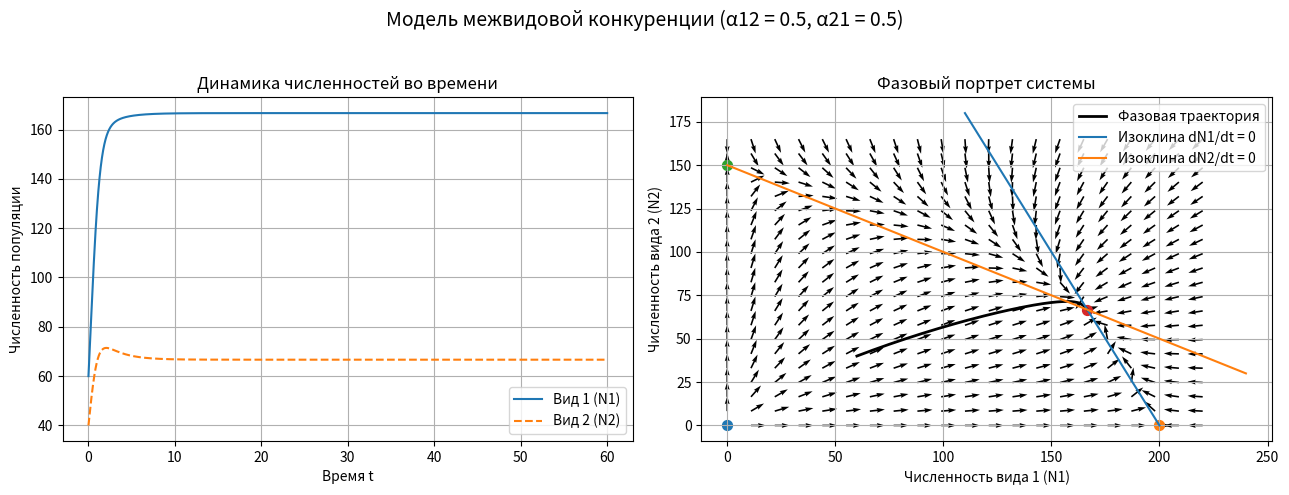
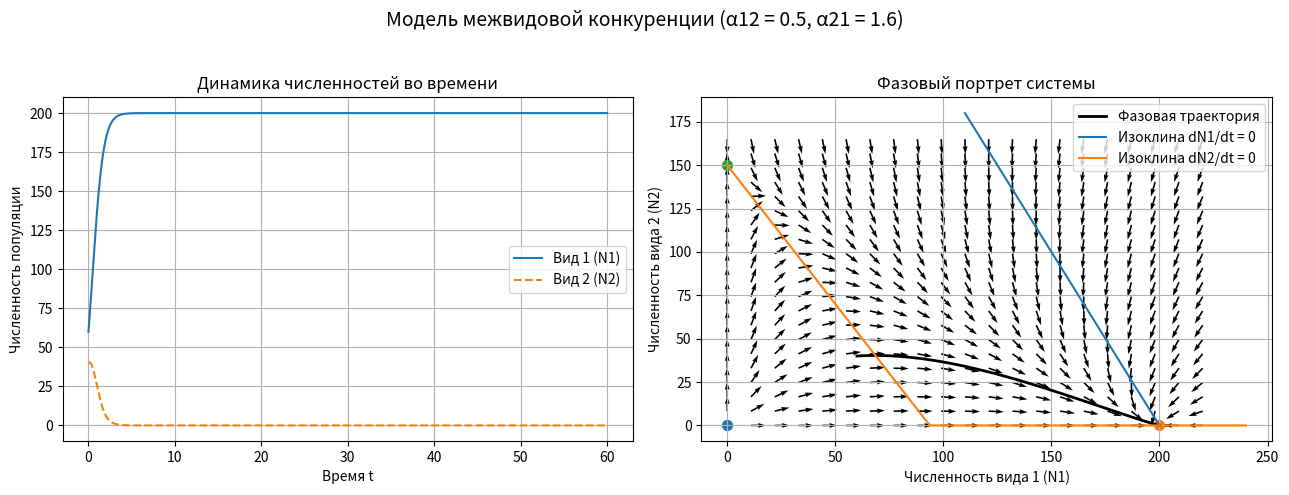
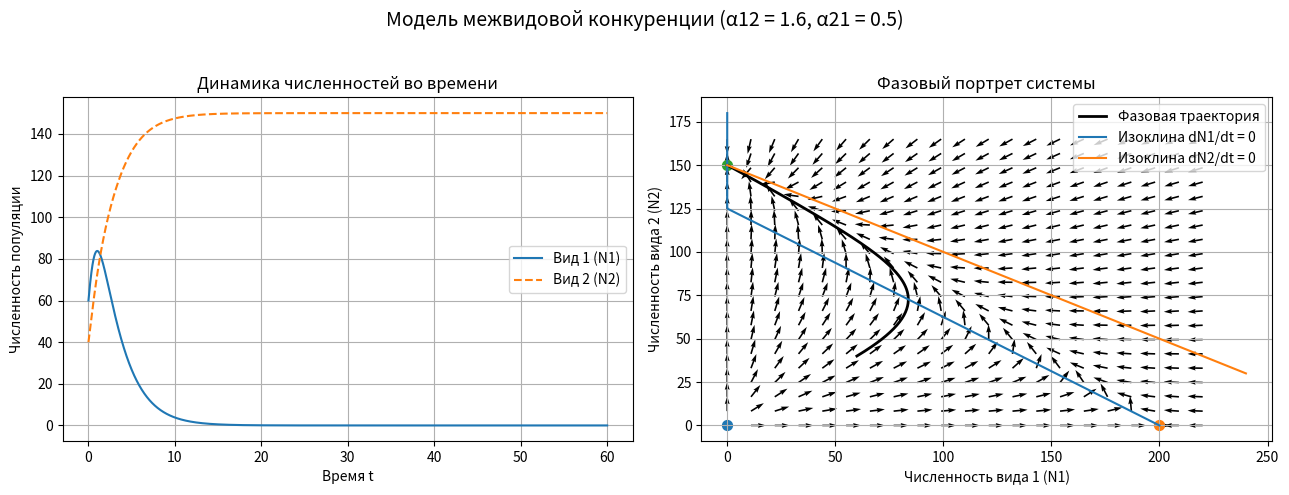
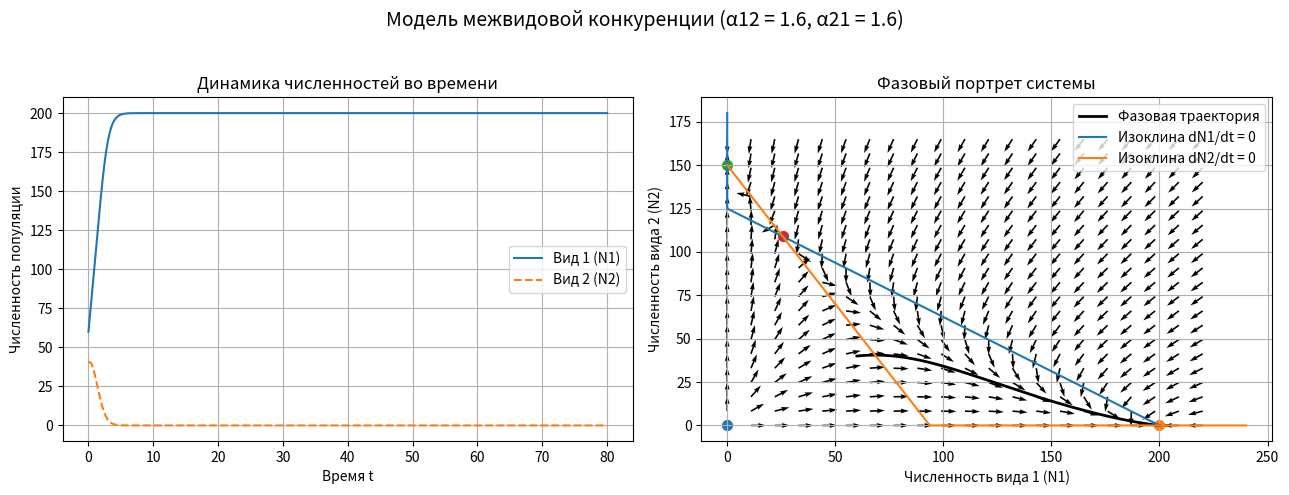

The script that saved these images, in order:
import numpy as np
import matplotlib.pyplot as plt


# коэффициенты естественного роста популяций
r1, r2 = 2.0, 1.6

# ёмкости среды для каждого вида
K1, K2 = 200.0, 150.0

# порог, ниже которого считаем вид вымершим
eps_extinct = 1e-2


def rhs(N1, N2, alpha12, alpha21):
    """
    Правая часть системы дифференциальных уравнений.
    Возвращает скорости изменения численностей двух видов.
    """
    # уравнение роста первого вида с учётом конкуренции
    dN1 = r1 * N1 * (1 - (N1 + alpha12 * N2) / K1)

    # уравнение роста второго вида с учётом конкуренции
    dN2 = r2 * N2 * (1 - (N2 + alpha21 * N1) / K2)

    return dN1, dN2


def solve_rk4(alpha12, alpha21, N0=(50.0, 50.0), T=50.0, dt=0.02):
    """
    Численное решение системы методом Рунге–Кутты 4-го порядка.
    """
    # число шагов по времени
    steps = int(T / dt) + 1

    # массив временных значений
    t = np.linspace(0, T, steps)

    # массив для хранения численностей обоих видов
    N = np.zeros((steps, 2))

    # задание начальных условий
    N[0] = N0

    # основной цикл интегрирования
    for i in range(steps - 1):
        # текущие значения численностей
        N1, N2 = N[i]

        # коэффициенты метода Рунге–Кутты
        k1_1, k1_2 = rhs(N1, N2, alpha12, alpha21)
        k2_1, k2_2 = rhs(N1 + 0.5*dt*k1_1, N2 + 0.5*dt*k1_2, alpha12, alpha21)
        k3_1, k3_2 = rhs(N1 + 0.5*dt*k2_1, N2 + 0.5*dt*k2_2, alpha12, alpha21)
        k4_1, k4_2 = rhs(N1 + dt*k3_1,     N2 + dt*k3_2,     alpha12, alpha21)

        # вычисление следующего шага по формуле RK4
        N[i+1, 0] = N1 + (dt/6)*(k1_1 + 2*k2_1 + 2*k3_1 + k4_1)
        N[i+1, 1] = N2 + (dt/6)*(k1_2 + 2*k2_2 + 2*k3_2 + k4_2)

        # защита от отрицательных значений из-за численных ошибок
        N[i+1] = np.maximum(N[i+1], 0.0)

    # возвращаем время и траектории численностей
    return t, N[:, 0], N[:, 1]


def equilibria(alpha12, alpha21):
    """
    Вычисление стационарных точек системы.
    """
    # список равновесий
    eq = []

    # тривиальные равновесия
    eq.append((0.0, 0.0))   # оба вида отсутствуют
    eq.append((K1, 0.0))    # существует только первый вид
    eq.append((0.0, K2))    # существует только второй вид

    # знаменатель формулы внутреннего равновесия
    denom = 1.0 - alpha12 * alpha21

    # проверка существования совместного равновесия
    if abs(denom) > 1e-12:
        N2_star = (K2 - alpha21 * K1) / denom
        N1_star = K1 - alpha12 * N2_star

        # проверка биологической осмысленности
        if N1_star > 0 and N2_star > 0:
            eq.append((N1_star, N2_star))

    return eq


def nullclines(alpha12, alpha21, n=200):
    """
    Построение изоклин системы.
    """
    # изоклина dN1/dt = 0
    N2_line = np.linspace(0, K2 * 1.2, n)
    N1_on_dN1 = K1 - alpha12 * N2_line

    # изоклина dN2/dt = 0
    N1_line = np.linspace(0, K1 * 1.2, n)
    N2_on_dN2 = K2 - alpha21 * N1_line

    return (N2_line, N1_on_dN1), (N1_line, N2_on_dN2)


def plot_time_and_phase(alpha12, alpha21, N0=(50.0, 50.0), T=50.0, dt=0.02):
    """
    Построение временных зависимостей и фазового портрета системы.
    """
    # численное решение системы
    t, N1, N2 = solve_rk4(alpha12, alpha21, N0, T, dt)

    # создание области для двух графиков
    fig, axs = plt.subplots(1, 2, figsize=(13, 5))

    # общий заголовок для рисунка
    fig.suptitle(
        f"Модель межвидовой конкуренции (α12 = {alpha12}, α21 = {alpha21})",
        fontsize=14
    )

    # ===== графики численностей во времени =====
    axs[0].plot(t, N1, label="Вид 1 (N1)")
    axs[0].plot(t, N2, "--", label="Вид 2 (N2)")
    axs[0].set_xlabel("Время t")
    axs[0].set_ylabel("Численность популяции")
    axs[0].set_title("Динамика численностей во времени")
    axs[0].legend()
    axs[0].grid()

    # ===== фазовый портрет =====
    ax = axs[1]

    # сетка для поля направлений
    N1g = np.linspace(0, K1 * 1.1, 21)
    N2g = np.linspace(0, K2 * 1.1, 21)
    X, Y = np.meshgrid(N1g, N2g)

    # вычисление поля направлений
    U, V = rhs(X, Y, alpha12, alpha21)
    speed = np.sqrt(U**2 + V**2)
    speed[speed == 0] = 1

    # поле направлений
    ax.quiver(X, Y, U/speed, V/speed)

    # фазовая траектория
    ax.plot(N1, N2, "k", linewidth=2, label="Фазовая траектория")

    # изоклины
    (N2l, N1l), (N1l2, N2l2) = nullclines(alpha12, alpha21)
    ax.plot(np.clip(N1l, 0, None), N2l, label="Изоклина dN1/dt = 0")
    ax.plot(N1l2, np.clip(N2l2, 0, None), label="Изоклина dN2/dt = 0")

    # стационарные точки
    for p in equilibria(alpha12, alpha21):
        ax.scatter(*p, s=50)

    ax.set_xlabel("Численность вида 1 (N1)")
    ax.set_ylabel("Численность вида 2 (N2)")
    ax.set_title("Фазовый портрет системы")
    ax.legend()
    ax.grid()

    plt.tight_layout(rect=[0, 0, 1, 0.95])
    plt.show()

if __name__ == "__main__":
    # случай слабой конкуренции — устойчивое сосуществование
    plot_time_and_phase(alpha12=0.5, alpha21=0.5, N0=(60, 40), T=60)

    # вид 1 сильнее угнетает вид 2
    plot_time_and_phase(alpha12=0.5, alpha21=1.6, N0=(60, 40), T=60)

    # вид 2 сильнее угнетает вид 1
    plot_time_and_phase(alpha12=1.6, alpha21=0.5, N0=(60, 40), T=60)

    # сильная взаимная конкуренция — исход зависит от начальных условий
    plot_time_and_phase(alpha12=1.6, alpha21=1.6, N0=(60, 40), T=80)
